Photos from the image-classification dataset "Civil-damage-structure-images" in the GitHub repository JaGuzmanT/SaltSpot. Its 2 classes are: healthy structure, structure with salt damage.

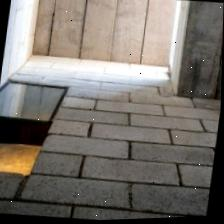
Label: healthy structure

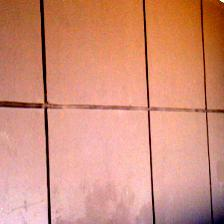
Label: healthy structure

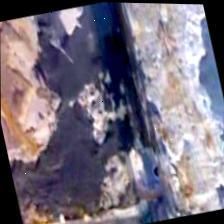
Label: structure with salt damage

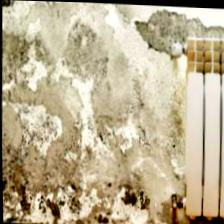
Label: structure with salt damage

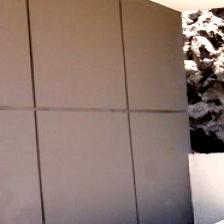
Label: healthy structure

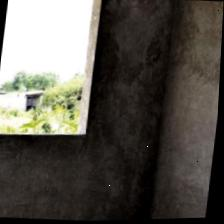
Label: healthy structure
